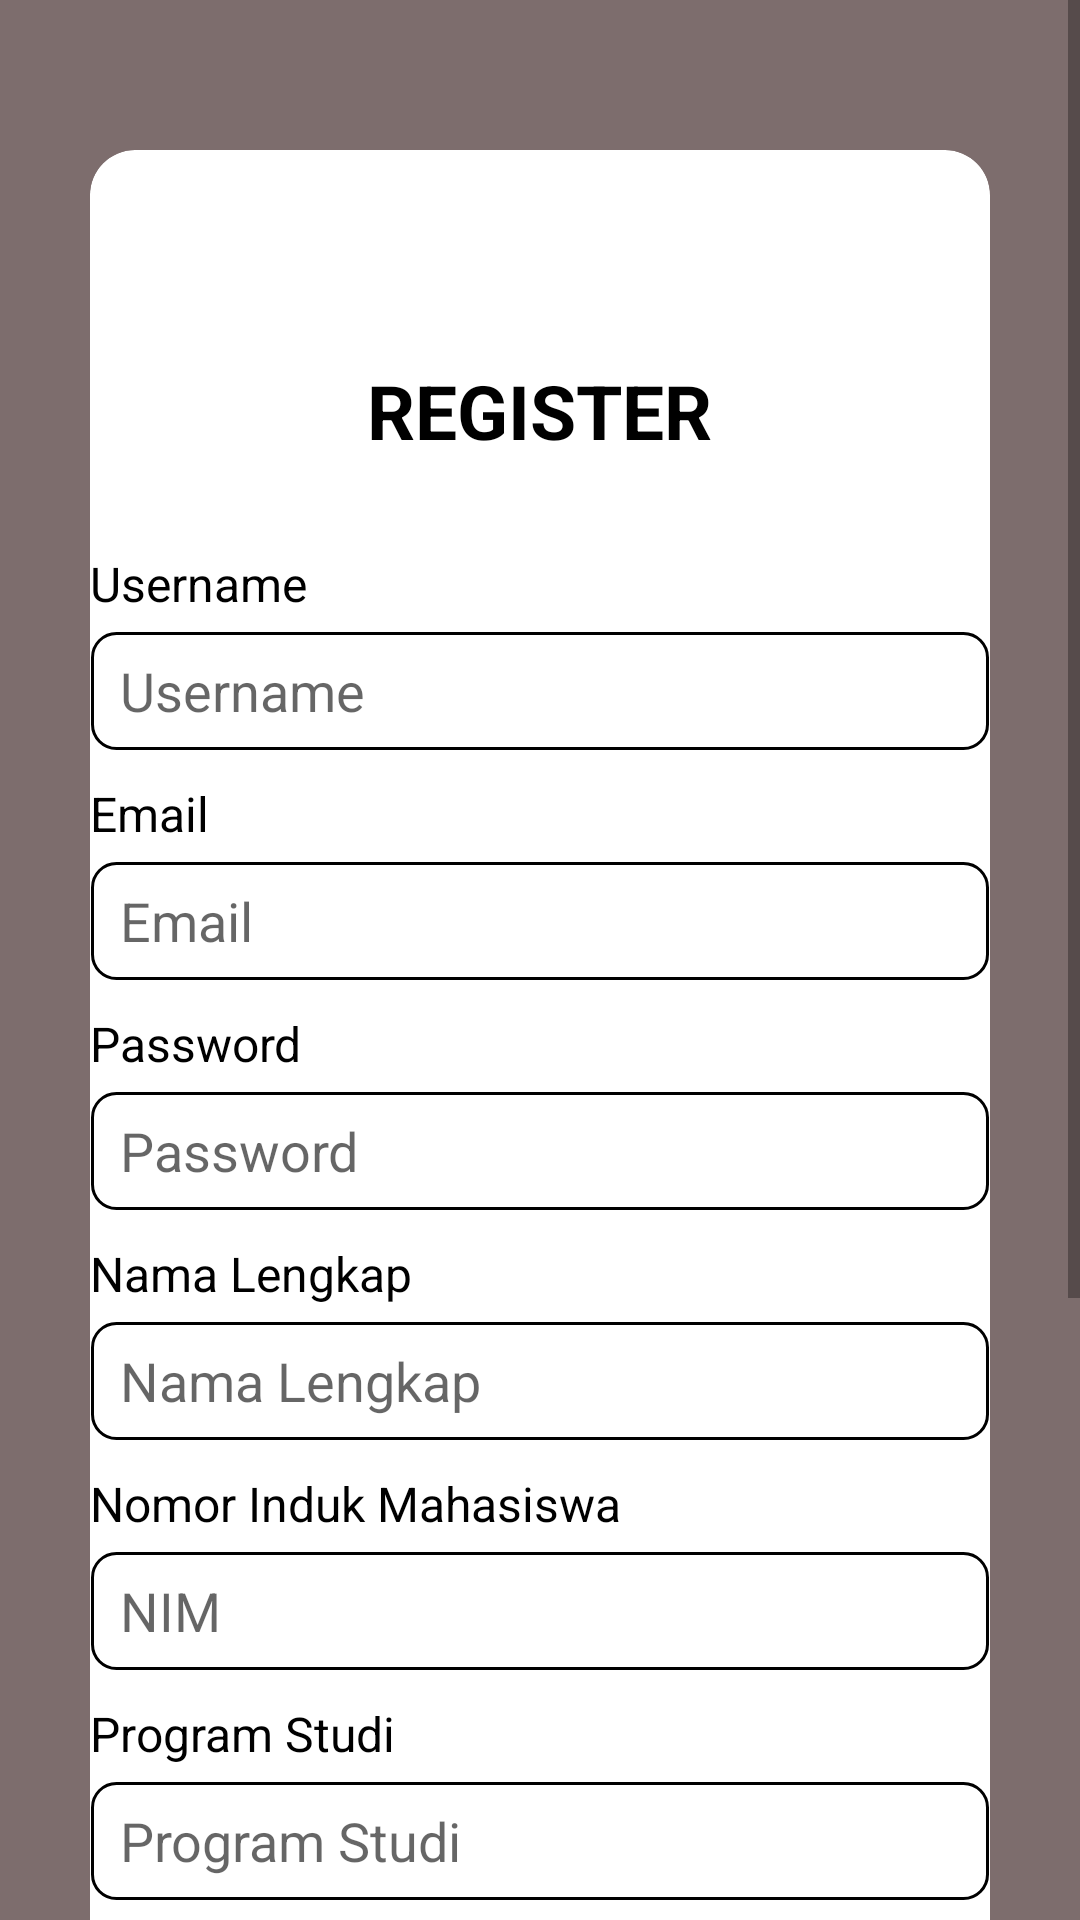

Layout XML and referenced resources for this Android screen:
<!-- AndroidManifest.xml: application theme Theme.ProjectAppPembelajaran.NoActionBar -->
<!-- res/layout/activity_register.xml -->
<?xml version="1.0" encoding="utf-8"?>
<androidx.constraintlayout.widget.ConstraintLayout xmlns:android="http://schemas.android.com/apk/res/android"
    xmlns:app="http://schemas.android.com/apk/res-auto"
    xmlns:tools="http://schemas.android.com/tools"
    android:layout_width="match_parent"
    android:layout_height="match_parent"
    android:layout_gravity="center_horizontal"
    android:background="@color/brown"
    >

    <ScrollView
        android:id="@+id/scrollView"
        android:layout_width="match_parent"
        android:layout_height="wrap_content"
        tools:layout_editor_absoluteX="0"
        tools:layout_editor_absoluteY="0">

        <LinearLayout
            android:layout_width="match_parent"
            android:layout_height="wrap_content">

            <androidx.cardview.widget.CardView
                android:layout_width="match_parent"
                android:layout_height="wrap_content"
                android:layout_marginStart="30dp"
                android:layout_marginTop="50dp"
                android:layout_marginEnd="30dp"
                android:layout_marginBottom="50dp"
                app:cardBackgroundColor="@color/white"
                app:cardCornerRadius="15dp">

                <LinearLayout
                    android:layout_width="match_parent"
                    android:layout_height="wrap_content"
                    android:layout_gravity="center_vertical"
                    android:orientation="vertical">

                    <TextView
                        android:layout_width="wrap_content"
                        android:layout_height="wrap_content"
                        android:layout_gravity="center_horizontal"
                        android:layout_marginTop="70dp"
                        android:text="REGISTER"
                        android:textColor="@color/black"
                        android:textSize="25sp"
                        android:textStyle="bold" />

                    <TextView
                        android:layout_width="wrap_content"
                        android:layout_height="wrap_content"
                        android:layout_marginTop="30dp"
                        android:text="Username"
                        android:layout_gravity="center_horizontal"
                        android:width="300dp"
                        android:textColor="@color/black"
                        android:textSize="16dp" />

                    <EditText
                        android:id="@+id/username"
                        android:layout_width="wrap_content"
                        android:layout_height="40dp"
                        android:layout_gravity="center_horizontal"
                        android:layout_marginTop="5dp"
                        android:width="300dp"
                        android:background="@drawable/form"
                        android:hint="Username"
                        android:inputType="text"
                        android:paddingStart="10dp" />

                    <TextView
                        android:layout_width="wrap_content"
                        android:layout_height="wrap_content"
                        android:layout_marginTop="10dp"
                        android:layout_gravity="center_horizontal"
                        android:width="300dp"
                        android:text="Email"
                        android:textColor="@color/black"
                        android:textSize="16dp" />

                    <EditText
                        android:id="@+id/email"
                        android:layout_width="wrap_content"
                        android:layout_height="40dp"
                        android:layout_gravity="center_horizontal"
                        android:layout_marginTop="5dp"
                        android:width="300dp"
                        android:background="@drawable/form"
                        android:hint="Email"
                        android:inputType="textEmailAddress"
                        android:paddingStart="10dp" />

                    <TextView
                        android:layout_width="wrap_content"
                        android:layout_height="wrap_content"
                        android:layout_marginTop="10dp"
                        android:layout_gravity="center_horizontal"
                        android:width="300dp"
                        android:text="Password"
                        android:textColor="@color/black"
                        android:textSize="16dp" />

                    <EditText
                        android:id="@+id/password"
                        android:layout_width="wrap_content"
                        android:layout_height="40dp"
                        android:layout_gravity="center_horizontal"
                        android:layout_marginTop="5dp"
                        android:width="300dp"
                        android:background="@drawable/form"
                        android:hint="Password"
                        android:inputType="textPassword"
                        android:paddingStart="10dp" />

                    <TextView
                        android:layout_width="wrap_content"
                        android:layout_height="wrap_content"
                        android:layout_marginTop="10dp"
                        android:layout_gravity="center_horizontal"
                        android:width="300dp"
                        android:text="Nama Lengkap"
                        android:textColor="@color/black"
                        android:textSize="16dp" />

                    <EditText
                        android:id="@+id/namaLengkap"
                        android:layout_width="wrap_content"
                        android:layout_height="40dp"
                        android:layout_gravity="center_horizontal"
                        android:layout_marginTop="5dp"
                        android:width="300dp"
                        android:background="@drawable/form"
                        android:hint="Nama Lengkap"
                        android:inputType="text"
                        android:paddingStart="10dp" />

                    <TextView
                        android:layout_width="wrap_content"
                        android:layout_height="wrap_content"
                        android:layout_marginTop="10dp"
                        android:layout_gravity="center_horizontal"
                        android:width="300dp"
                        android:text="Nomor Induk Mahasiswa"
                        android:textColor="@color/black"
                        android:textSize="16dp" />

                    <EditText
                        android:id="@+id/nim"
                        android:layout_width="wrap_content"
                        android:layout_height="40dp"
                        android:layout_gravity="center_horizontal"
                        android:layout_marginTop="5dp"
                        android:width="300dp"
                        android:background="@drawable/form"
                        android:hint="NIM"
                        android:inputType="number"
                        android:paddingStart="10dp" />

                    <TextView
                        android:layout_width="wrap_content"
                        android:layout_height="wrap_content"
                        android:layout_marginTop="10dp"
                        android:layout_gravity="center_horizontal"
                        android:width="300dp"
                        android:text="Program Studi"
                        android:textColor="@color/black"
                        android:textSize="16dp" />

                    <EditText
                        android:id="@+id/prodi"
                        android:layout_width="wrap_content"
                        android:layout_height="40dp"
                        android:layout_gravity="center_horizontal"
                        android:layout_marginTop="5dp"
                        android:width="300dp"
                        android:background="@drawable/form"
                        android:hint="Program Studi"
                        android:inputType="text"
                        android:paddingStart="10dp" />



































                    <Button
                        android:id="@+id/btn_kirim_register"
                        android:layout_width="wrap_content"
                        android:layout_height="wrap_content"
                        android:layout_gravity="center_horizontal"
                        android:layout_marginTop="40dp"
                        android:width="300dp"
                        android:background="@drawable/button"
                        android:text="REGISTER"
                        android:textColor="@color/white"
                        android:textSize="15dp"
                        android:textStyle="bold" />

                    <TextView
                        android:layout_width="wrap_content"
                        android:layout_height="wrap_content"
                        android:layout_gravity="center_horizontal"
                        android:layout_marginTop="40dp"
                        android:text="Sudah Punya Akun?"
                        android:textColor="@color/black"
                        android:textSize="13dp" />

                    <TextView
                        android:id="@+id/halaman_login"
                        android:layout_width="wrap_content"
                        android:layout_height="wrap_content"
                        android:layout_gravity="center_horizontal"
                        android:layout_marginBottom="100dp"
                        android:text="Login!"
                        android:textColor="@color/black"
                        android:textSize="13dp" />

                </LinearLayout>

            </androidx.cardview.widget.CardView>

        </LinearLayout>

    </ScrollView>

</androidx.constraintlayout.widget.ConstraintLayout>
<!-- resources referenced by this layout -->
<resources>
  <color name="black">#FF000000</color>
  <color name="brown">#7D6D6D</color>
  <color name="white">#FFFFFFFF</color>
  <!-- drawable form (drawable) -->
  <?xml version="1.0" encoding="utf-8"?>
  <layer-list xmlns:android="http://schemas.android.com/apk/res/android">
      <item android:top="0.5dp" android:left="0.5dp" android:right="0.5dp" android:bottom="0.5dp">
          <shape android:shape="rectangle">
              <solid android:color="@android:color/transparent" />
              <stroke android:color="@color/black" android:width="1dp" />
              <corners android:radius="8dp"/>
          </shape>
      </item>
  </layer-list>
  <style name="Theme.ProjectAppPembelajaran.NoActionBar" parent="Theme.MaterialComponents.DayNight.NoActionBar">
          
          <item name="colorPrimary">#7D6D6D</item>
          <item name="colorPrimaryVariant">#7D6D6D</item>
          <item name="colorOnPrimary">@color/white</item>
          
          <item name="colorSecondary">@color/teal_200</item>
          <item name="colorSecondaryVariant">@color/teal_700</item>
          <item name="colorOnSecondary">@color/black</item>
          
          <item name="android:statusBarColor">?attr/colorPrimaryVariant</item>
          
      </style>
  <color name="teal_200">#FF03DAC5</color>
  <color name="teal_700">#FF018786</color>
</resources>
